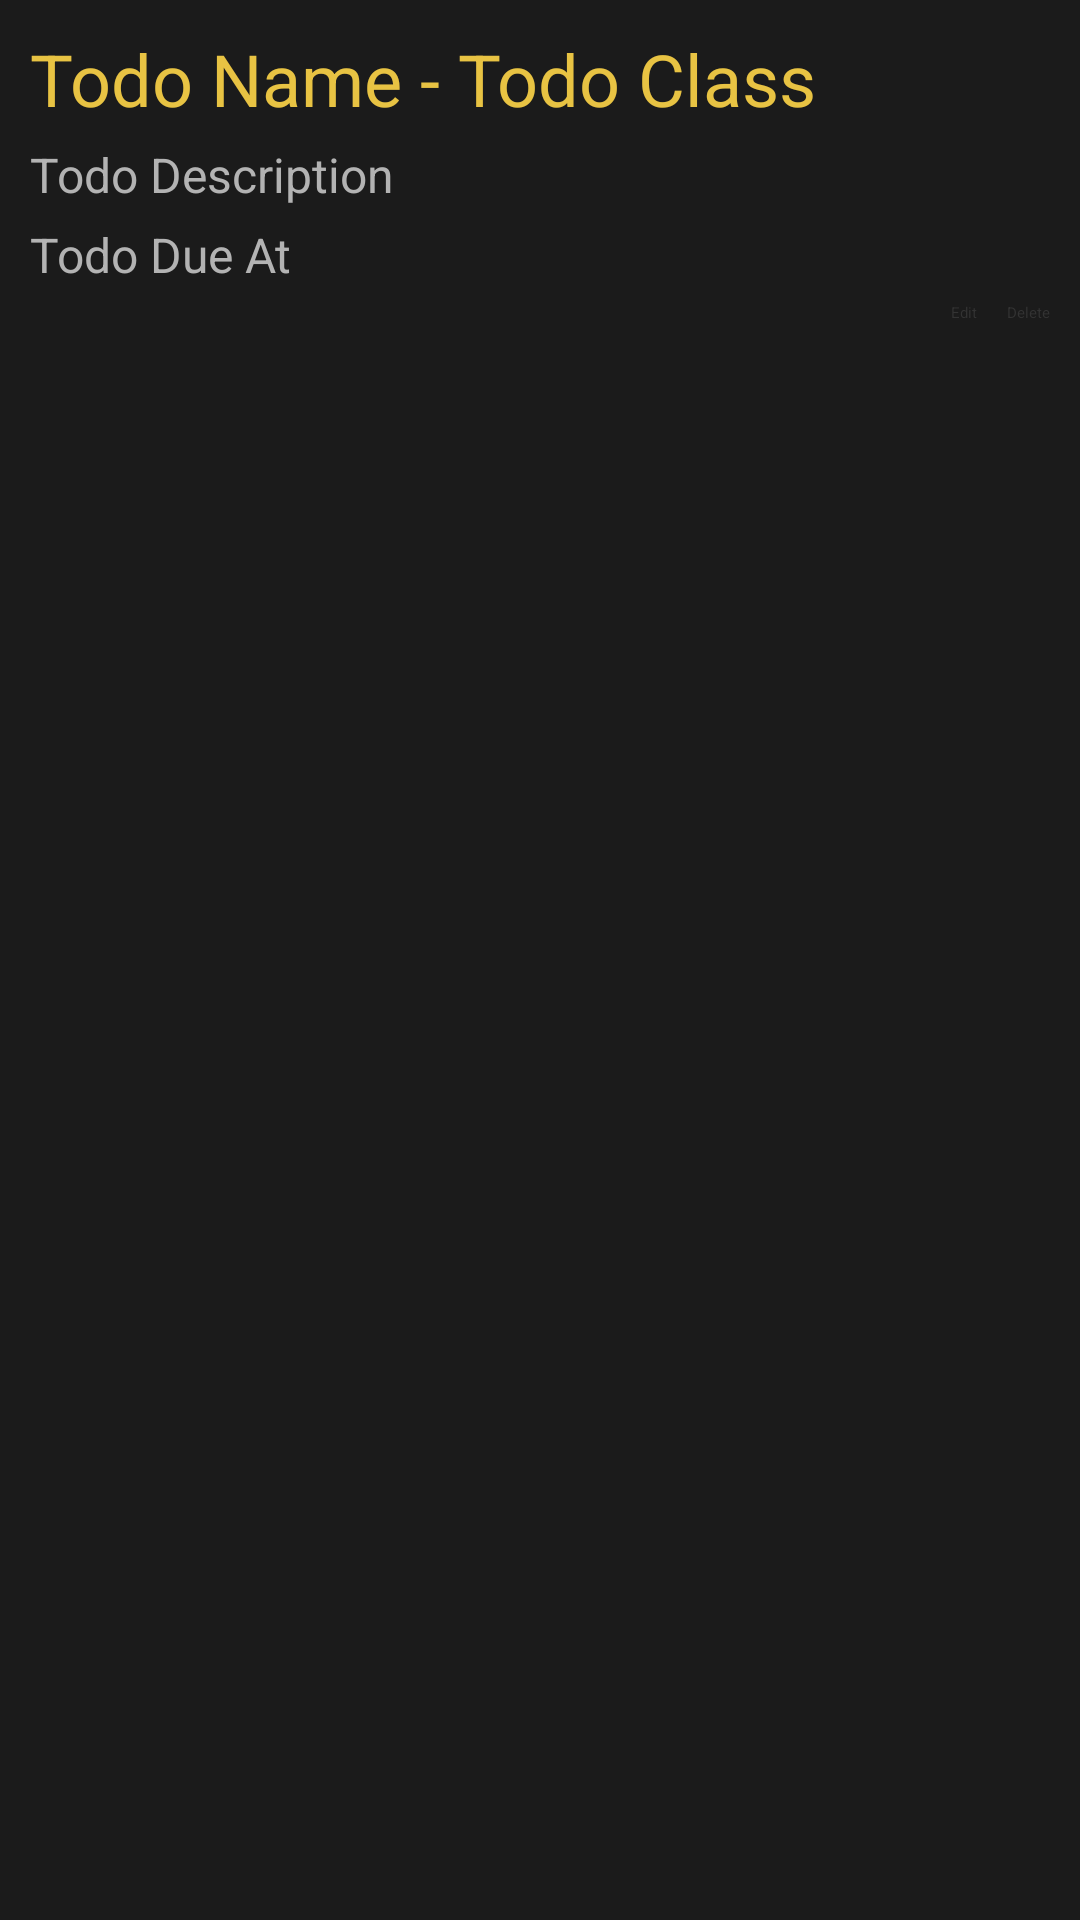

The Android layout XML behind this screen, and the referenced resources:
<!-- AndroidManifest.xml: application theme Theme.CollegeSchedulerApp -->
<!-- res/layout/listitem_todo.xml -->
<?xml version="1.0" encoding="utf-8"?>
<LinearLayout xmlns:android="http://schemas.android.com/apk/res/android"
    xmlns:app="http://schemas.android.com/apk/res-auto"
    xmlns:tools="http://schemas.android.com/tools"
    android:layout_width="match_parent"
    android:layout_height="wrap_content"
    android:background="@color/secondaryBackgroundColor"
    android:orientation="vertical"
    android:padding="10dp"
    android:layout_margin="10dp">

    <TextView
        android:id="@+id/todo_title_list_item"
        android:layout_width="wrap_content"
        android:layout_height="wrap_content"
        android:layout_marginBottom="5dp"
        android:text="Todo Name - Todo Class"
        android:textColor="@color/highlight"
        android:textSize="@dimen/large" />

    <TextView
        android:id="@+id/todo_description_list_item"
        android:layout_width="wrap_content"
        android:layout_height="wrap_content"
        android:layout_marginBottom="5dp"
        android:text="Todo Description"
        android:textColor="@color/secondaryText"
        android:textSize="@dimen/small" />

    <TextView
        android:id="@+id/todo_due_at_list_item"
        android:layout_width="wrap_content"
        android:layout_height="wrap_content"
        android:layout_marginBottom="5dp"
        android:text="Todo Due At"
        android:textColor="@color/secondaryText"
        android:textSize="@dimen/small" />

    <LinearLayout
        android:layout_width="match_parent"
        android:layout_height="match_parent"
        android:orientation="horizontal"
        android:gravity="end">

        <Button
            android:id="@+id/edit_button"
            android:layout_width="wrap_content"
            android:layout_height="wrap_content"
            android:backgroundTint="@color/highlight"
            android:text="Edit"
            android:textColor="@color/primaryBackgroundColor"
            android:layout_marginEnd="10dp"/>

        <Button
            android:id="@+id/delete_button"
            android:layout_width="wrap_content"
            android:layout_height="wrap_content"
            android:backgroundTint="@color/highlight"
            android:text="Delete"
            android:textColor="@color/primaryBackgroundColor" />
    </LinearLayout>

</LinearLayout>
<!-- resources referenced by this layout -->
<resources>
  <color name="highlight">#e8c343</color>
  <color name="primaryBackgroundColor">#333333</color>
  <color name="secondaryBackgroundColor">#1b1b1b</color>
  <color name="secondaryText">#B3B3B3</color>
  <dimen name="large">24sp</dimen>
  <dimen name="small">16sp</dimen>
  <style name="Theme.CollegeSchedulerApp" parent="Base.Theme.CollegeSchedulerApp">
          
          <item name="android:navigationBarColor">@android:color/transparent</item>
          <item name="android:statusBarColor">@android:color/transparent</item>
          <item name="android:windowLightStatusBar">?attr/isLightTheme</item>
      </style>
</resources>
